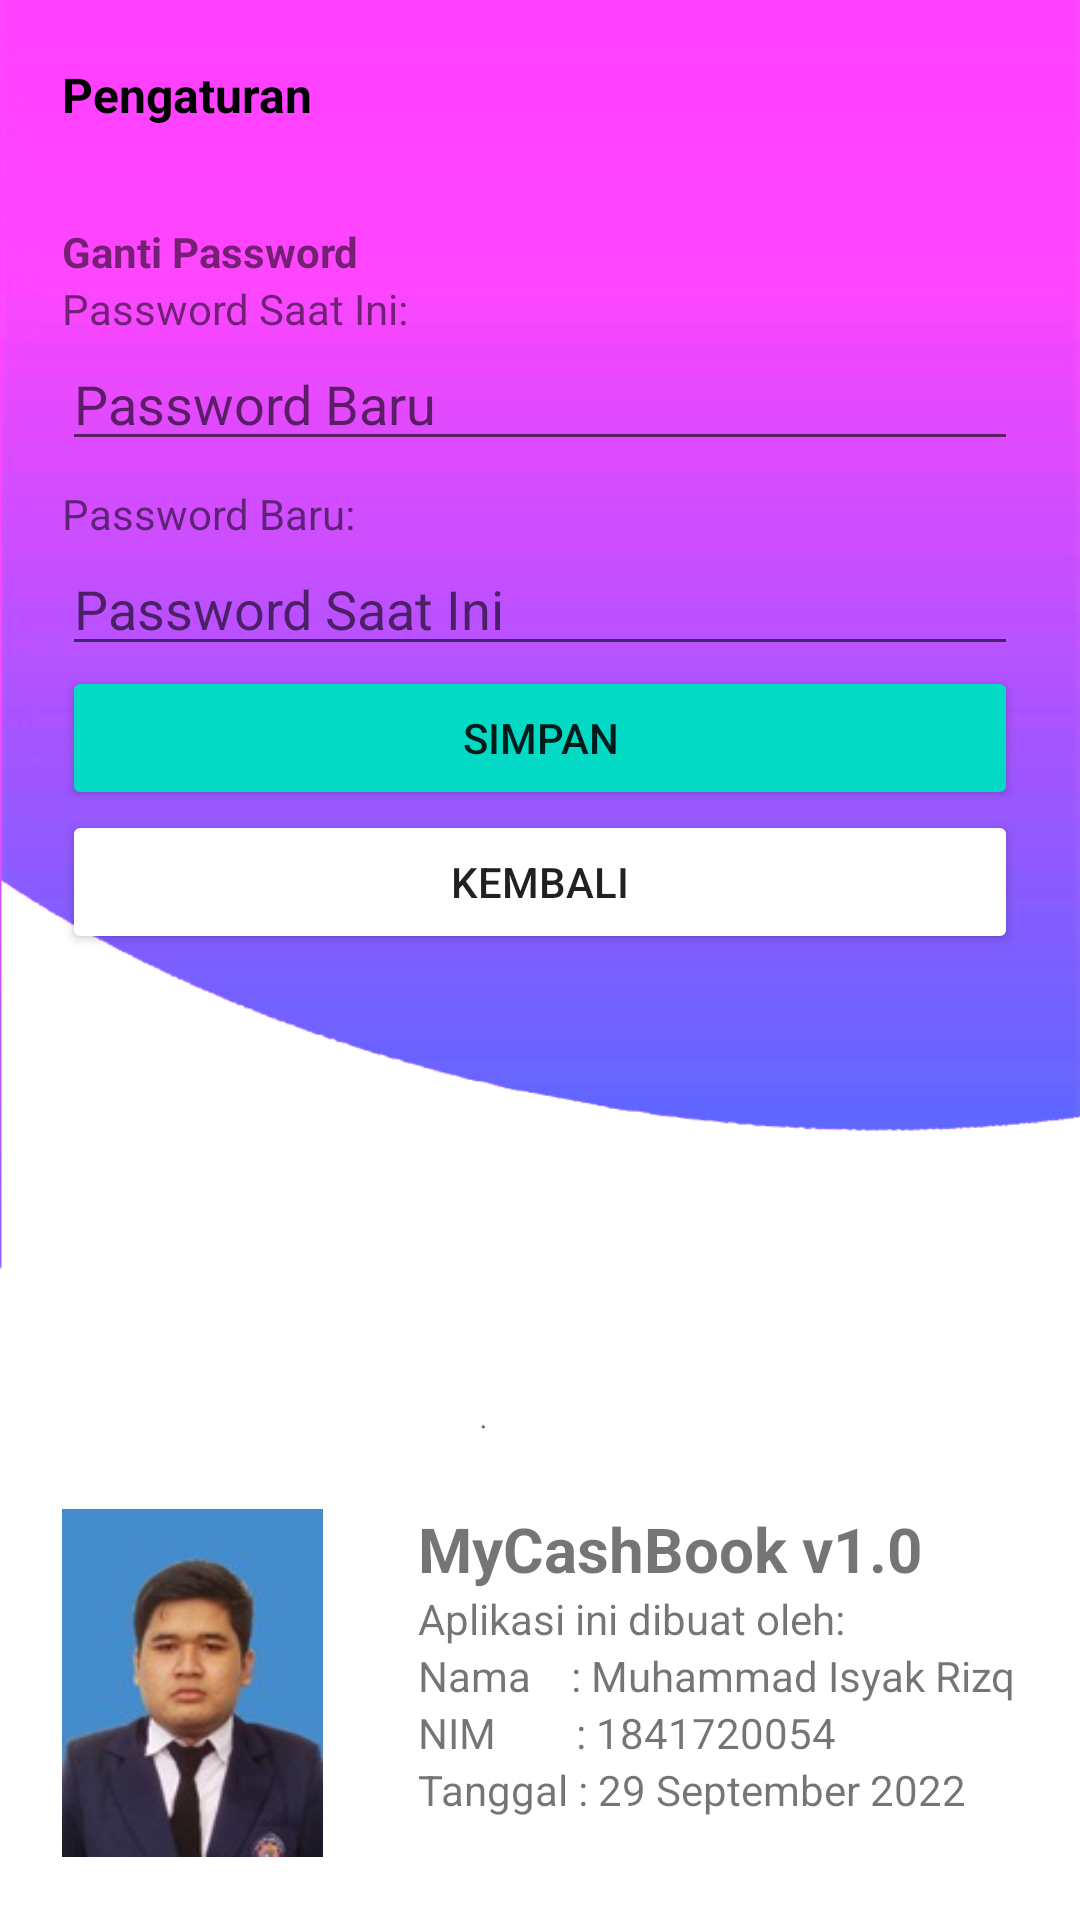

The Android layout XML behind this screen, and the referenced resources:
<!-- AndroidManifest.xml: application theme Theme.MyCashBook -->
<!-- res/layout/activity_setting.xml -->
<?xml version="1.0" encoding="utf-8"?>
<androidx.constraintlayout.widget.ConstraintLayout xmlns:android="http://schemas.android.com/apk/res/android"
    xmlns:app="http://schemas.android.com/apk/res-auto"
    xmlns:tools="http://schemas.android.com/tools"
    android:id="@+id/scrollView2"
    android:layout_width="match_parent"
    android:layout_height="match_parent"
    android:padding="10pt"
    android:background="@drawable/background"
    android:fillViewport="true"
    android:orientation="vertical"
    tools:context=".SettingActivity">

    <TextView
        android:id="@+id/textView7"
        android:layout_width="wrap_content"
        android:layout_height="wrap_content"
        android:text="Pengaturan"
        android:textColor="#000"
        android:textSize="16sp"
        android:textStyle="bold"
        app:layout_constraintStart_toStartOf="parent"
        app:layout_constraintTop_toTopOf="parent"
        app:layout_constraintVertical_chainStyle="packed" />


    <TextView
        android:id="@+id/textView8"
        android:layout_width="0dp"
        android:layout_height="wrap_content"
        android:layout_marginTop="32dp"
        android:text="Ganti Password"
        android:textStyle="bold"
        app:layout_constraintEnd_toEndOf="parent"
        app:layout_constraintHorizontal_bias="1.0"
        app:layout_constraintStart_toStartOf="parent"
        app:layout_constraintTop_toBottomOf="@+id/textView7" />

    <TextView
        android:id="@+id/textView9"
        android:layout_width="wrap_content"
        android:layout_height="wrap_content"
        android:text="Password Saat Ini:"
        app:layout_constraintStart_toStartOf="parent"
        app:layout_constraintTop_toBottomOf="@+id/textView8" />

    <EditText
        android:id="@+id/password_old"
        android:layout_width="0dp"
        android:layout_height="wrap_content"
        android:ems="10"
        android:hint="Password Saat Ini"
        android:inputType="textPassword"
        app:layout_constraintEnd_toEndOf="parent"
        app:layout_constraintStart_toStartOf="parent"
        app:layout_constraintTop_toBottomOf="@+id/textView13" />


    <TextView
        android:id="@+id/textView13"
        android:layout_width="wrap_content"
        android:layout_height="wrap_content"
        android:layout_marginTop="8dp"
        android:text="Password Baru:"
        app:layout_constraintStart_toStartOf="parent"
        app:layout_constraintTop_toBottomOf="@+id/password_new" />


    <EditText
        android:id="@+id/password_new"
        android:layout_width="0dp"
        android:layout_height="wrap_content"
        android:ems="10"
        android:hint="Password Baru"
        android:inputType="textPassword"
        app:layout_constraintEnd_toEndOf="parent"
        app:layout_constraintStart_toStartOf="parent"
        app:layout_constraintTop_toBottomOf="@+id/textView9" />

    <Button
        android:id="@+id/save_pw"
        android:layout_width="0dp"
        android:layout_height="wrap_content"
        android:backgroundTint="@color/teal_200"
        android:text="Simpan"
        app:layout_constraintEnd_toEndOf="parent"
        app:layout_constraintStart_toStartOf="parent"
        app:layout_constraintTop_toBottomOf="@+id/password_old" />

    <Button
        android:id="@+id/back"
        android:layout_width="0dp"
        android:layout_height="wrap_content"
        android:backgroundTint="@color/yellow"
        android:text="Kembali"
        app:layout_constraintEnd_toEndOf="parent"
        app:layout_constraintStart_toStartOf="parent"
        app:layout_constraintTop_toBottomOf="@+id/save_pw" />

    <ImageView
        android:id="@+id/imageView3"
        android:layout_width="87dp"
        android:layout_height="117dp"
        android:src="@drawable/dev_profile"
        app:layout_constraintBottom_toBottomOf="parent"
        app:layout_constraintStart_toStartOf="parent" />

    <TextView
        android:id="@+id/textView14"
        android:layout_width="wrap_content"
        android:layout_height="wrap_content"
        android:text="MyCashBook v1.0"
        android:textSize="10pt"
        android:textStyle="bold"
        app:layout_constraintEnd_toEndOf="parent"
        app:layout_constraintStart_toEndOf="@+id/imageView3"
        app:layout_constraintTop_toTopOf="@+id/imageView3" />


    <TextView
        android:id="@+id/textView15"
        android:layout_width="wrap_content"
        android:layout_height="wrap_content"
        android:text="Aplikasi ini dibuat oleh:"
        app:layout_constraintStart_toStartOf="@+id/textView14"
        app:layout_constraintTop_toBottomOf="@+id/textView14" />

    <TextView
        android:id="@+id/textView23"
        android:layout_width="wrap_content"
        android:layout_height="wrap_content"
        android:text="Nama    : Muhammad Isyak Rizqi"
        app:layout_constraintStart_toStartOf="@+id/textView15"
        app:layout_constraintTop_toBottomOf="@+id/textView15" />

    <TextView
        android:id="@+id/textView24"
        android:layout_width="wrap_content"
        android:layout_height="wrap_content"
        android:text="NIM        : 1841720054"
        app:layout_constraintStart_toStartOf="@+id/textView23"
        app:layout_constraintTop_toBottomOf="@+id/textView23" />

    <TextView
        android:id="@+id/textView25"
        android:layout_width="wrap_content"
        android:layout_height="wrap_content"
        android:text="Tanggal : 29 September 2022"
        app:layout_constraintStart_toStartOf="@+id/textView24"
        app:layout_constraintTop_toBottomOf="@+id/textView24" />


</androidx.constraintlayout.widget.ConstraintLayout>
<!-- resources referenced by this layout -->
<resources>
  <!-- drawable background: png bitmap (drawable, 16407 bytes) -->
  <!-- drawable dev_profile: jpg bitmap (drawable, 5257 bytes) -->
  <style name="Theme.MyCashBook" parent="Theme.MaterialComponents.DayNight.NoActionBar">
          
          <item name="colorPrimary">@color/purple_500</item>
          <item name="colorPrimaryVariant">@color/purple_700</item>
          <item name="colorOnPrimary">@color/white</item>
          
          <item name="colorSecondary">@color/teal_200</item>
          <item name="colorSecondaryVariant">@color/teal_700</item>
          <item name="colorOnSecondary">@color/black</item>
          
          <item name="android:statusBarColor" tools:targetApi="l">?attr/colorPrimaryVariant</item>
          
      </style>
  <!-- not gathered from this repository: default colours our renderer supplied (Android Studio template values) -->
  <color name="purple_500">#FF6200EE</color>
  <color name="purple_700">#FF3700B3</color>
  <color name="teal_200">#FF03DAC5</color>
  <color name="teal_700">#FF018786</color>
  <color name="black">#FF000000</color>
  <color name="white">#FFFFFFFF</color>
</resources>
